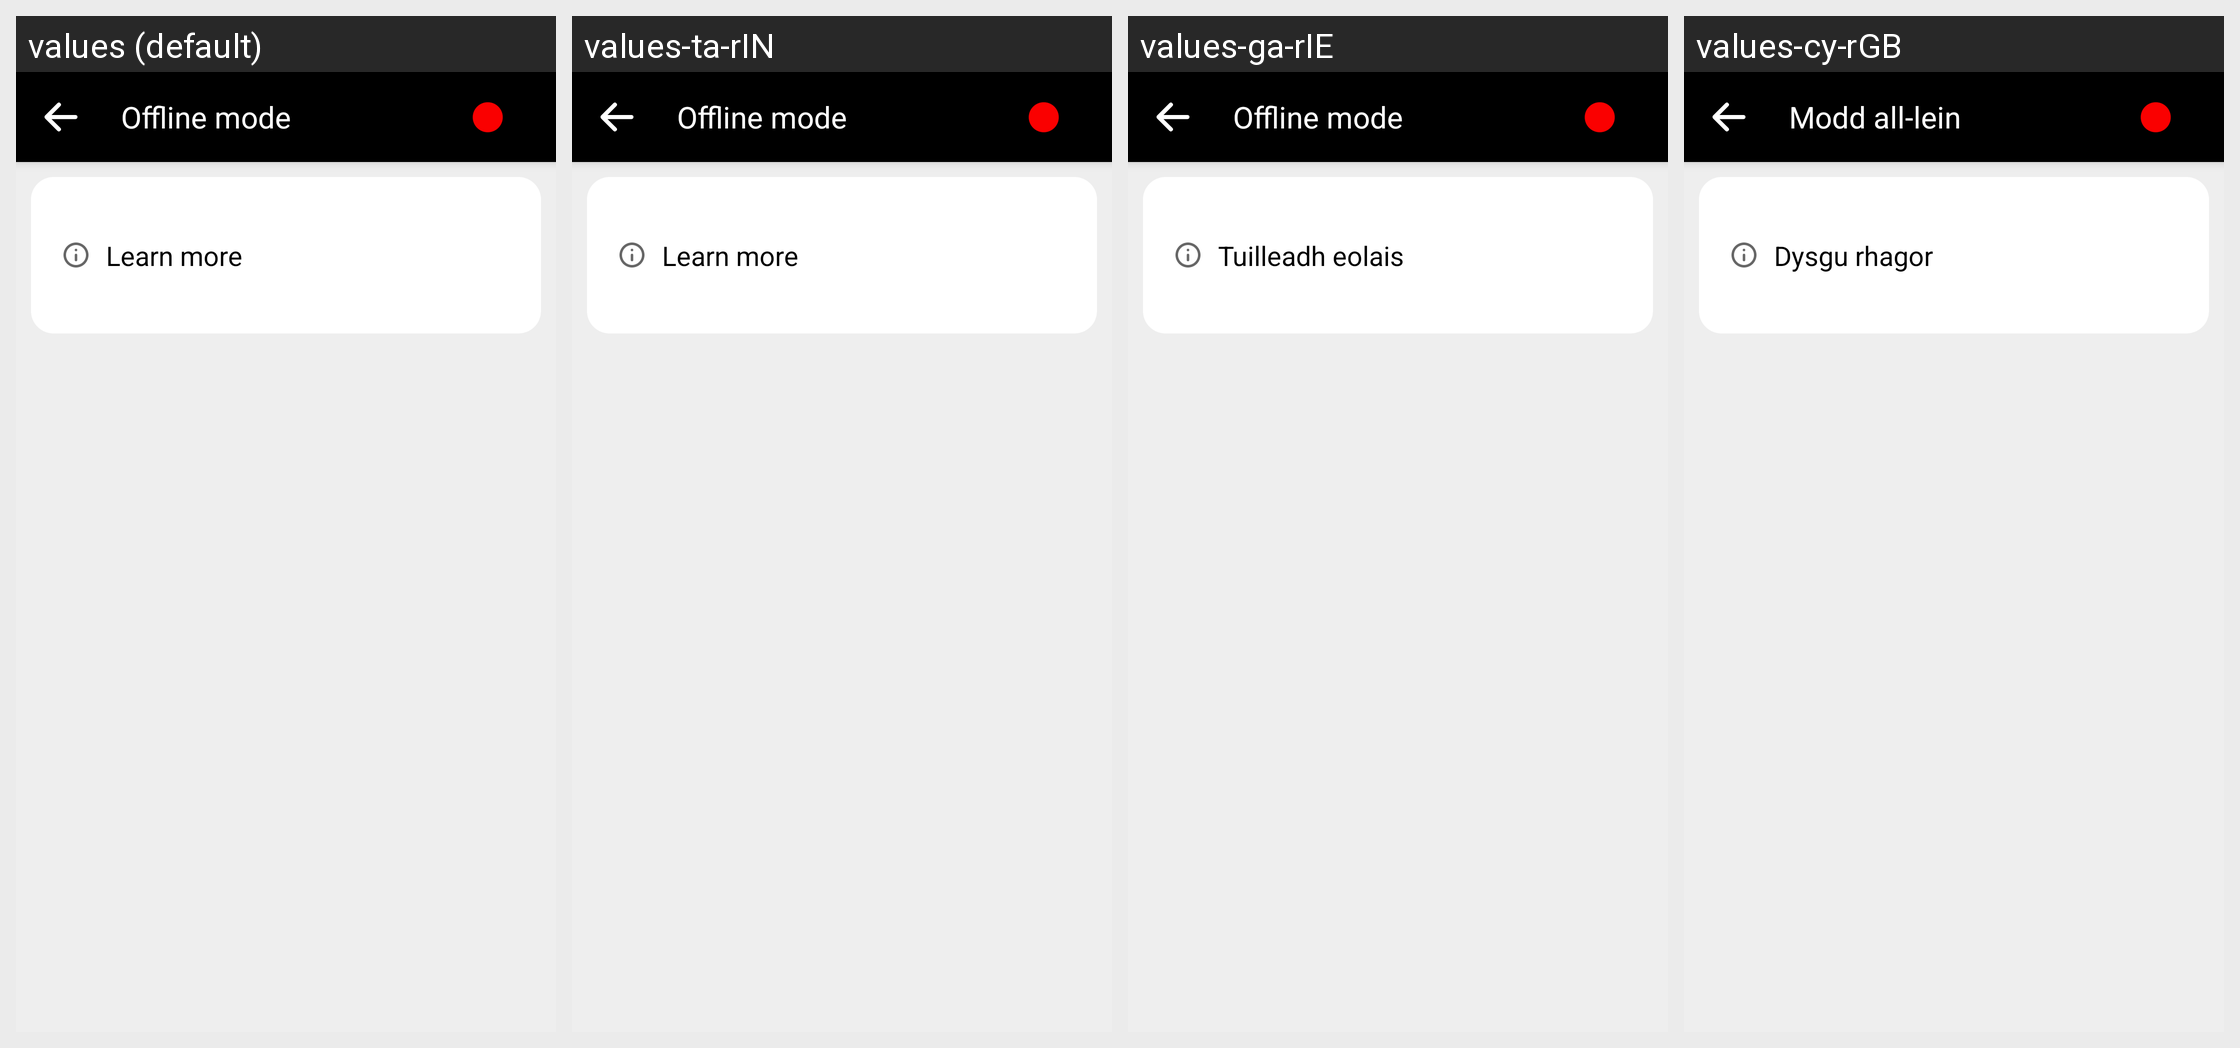

Translations of the strings shown on this Android screen, per locale in the grid:
Android screen res/layout/fragment_offline_settings.xml rendered under 4 locales, left to right: values (default), values-ta-rIN, values-ga-rIE, values-cy-rGB. Device: Nexus 5 (rendered at 1080×1920; each locale shown at half size, 540×960, under a caption strip naming it); theme AppTheme.
Other locales in the repository, not shown: values-ar, values-ar-rSA, values-as-rIN, values-ast-rES, values-az-rAZ, values-ba-rRU, values-be-rBY, values-bg-rBG, values-bn-rBD, values-br-rFR, values-ca, values-ca-rES, values-ckb-rIR, values-cs, values-cs-rCZ, values-da-rDK, values-de, values-de-rDE, values-dv-rMV, values-el-rGR, values-eo, values-eo-rUY, values-es, values-es-rES, values-et, values-et-rEE, values-eu, values-eu-rES, values-fa, values-fa-rIR, values-fi-rFI, values-fr, values-fr-rFR, values-fy-rNL, values-gl-rES, values-gn-rPY, values-hi-rIN, values-hu-rHU, values-ia, values-ig-rNG, values-in-rID, values-it, values-it-rIT, values-ja-rJP, values-ka-rGE, values-kab, values-kk-rKZ, values-ko-rKR, values-ky-rKG, values-lg-rUG, values-lt-rLT, values-lv-rLV, values-mt-rMT, values-nl, values-nl-rNL, values-or-rIN, values-pa-rIN, values-pl-rPL, values-pt-rPT, values-ro-rRO, values-ru, values-ru-rRU, values-sc-rIT, values-sk, values-sk-rSK, values-sl-rSI, values-sr-rSP, values-sv, values-sv-rSE, values-sw-rKE, values-ta, values-th-rTH, values-tok, values-tr, values-tr-rTR, values-tt-rRU, values-ug-rCN, values-uk-rUA, values-uz-rUZ, values-vi-rVN, values-zgh, values-zh-rCN, values-zh-rHK, values-zh-rTW.
Strings drawn on this screen, with the default value and each locale's value (text and hints the layout hard-codes, and strings that could not be matched under every locale, appear in the picture but are not listed):

text_offline_mode
  values: Offline mode
  values-ta-rIN: Offline mode
  values-ga-rIE: Offline mode
  values-cy-rGB: Modd all-lein

settingsLearnMore
  values: Learn more
  values-ta-rIN: Learn more
  values-ga-rIE: Tuilleadh eolais
  values-cy-rGB: Dysgu rhagor
